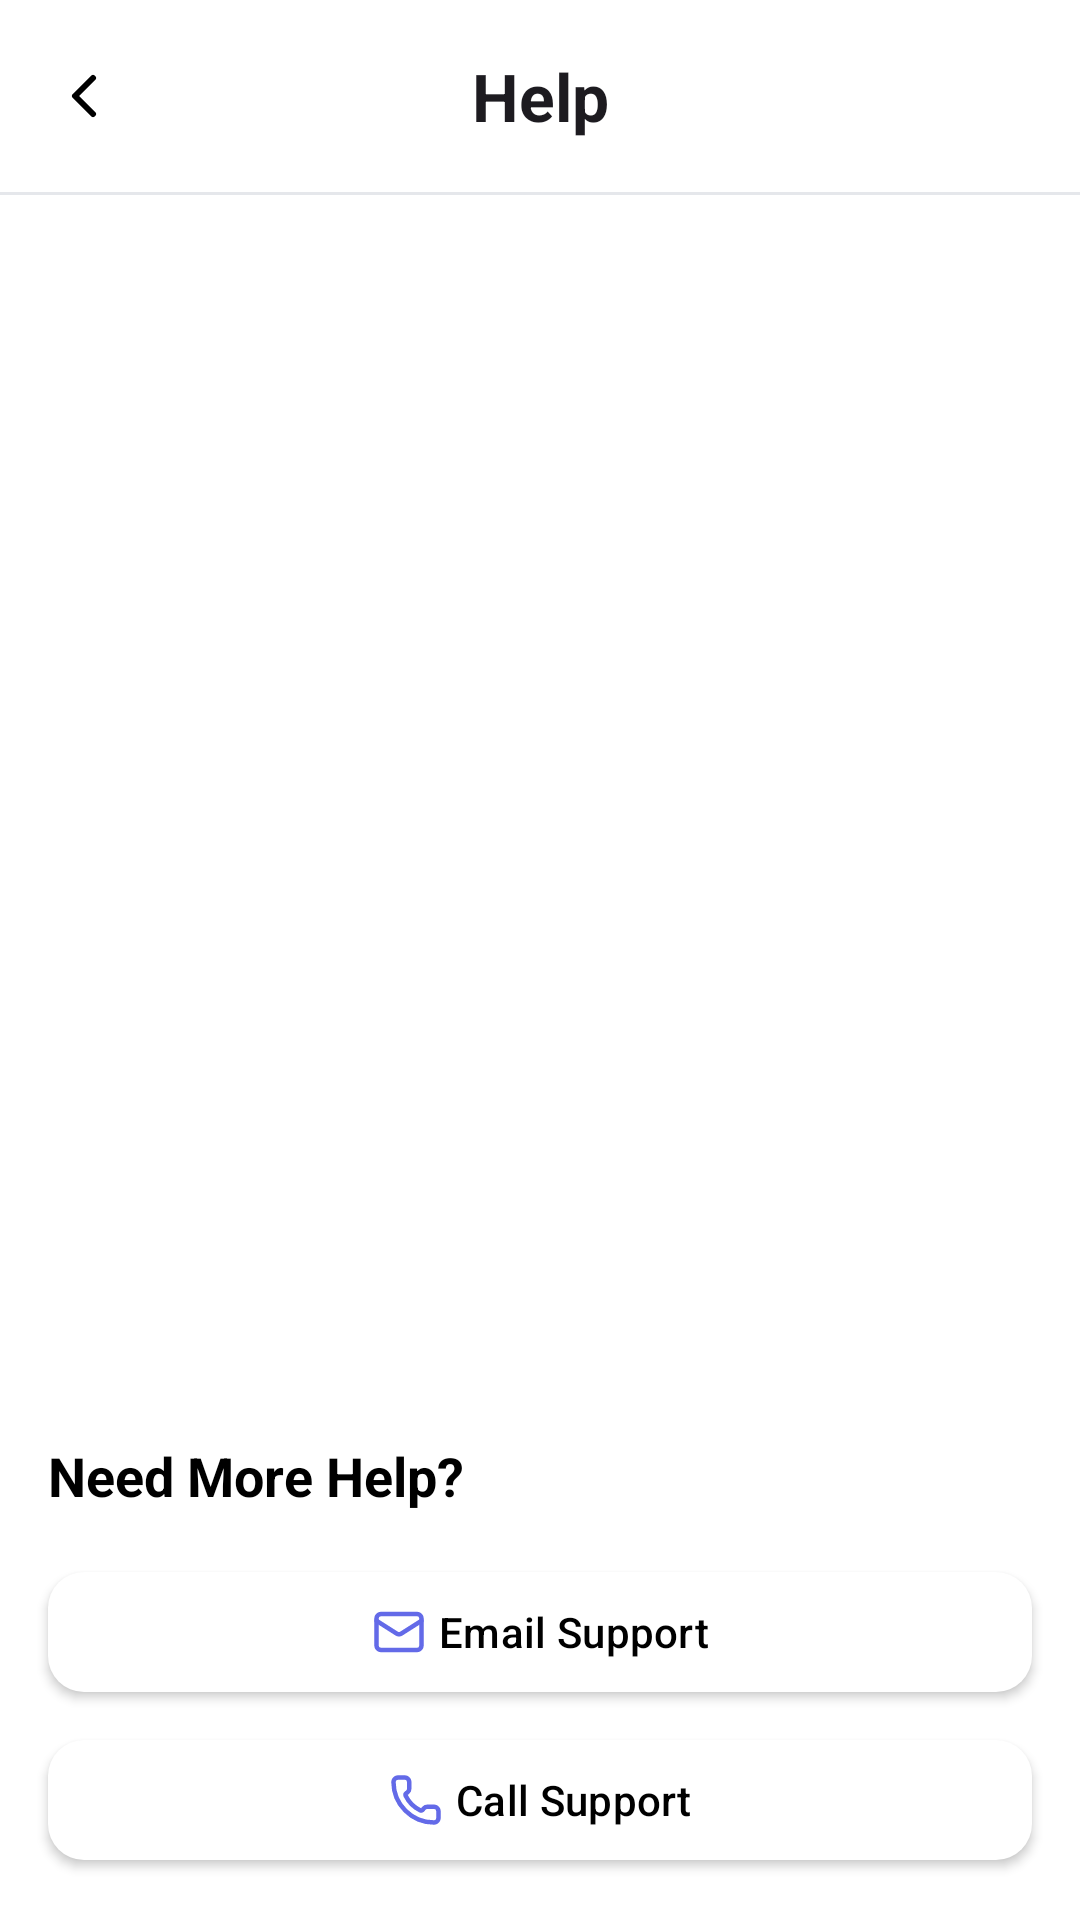

Android layout source for this screen:
<!-- AndroidManifest.xml: application theme Theme.StudyAssistant -->
<!-- res/layout/fragment_help.xml -->
<?xml version="1.0" encoding="utf-8"?>
<androidx.constraintlayout.widget.ConstraintLayout xmlns:android="http://schemas.android.com/apk/res/android"
    xmlns:tools="http://schemas.android.com/tools"
    android:layout_width="match_parent"
    android:layout_height="match_parent"
    xmlns:app="http://schemas.android.com/apk/res-auto"
    android:orientation="vertical"
    tools:context=".settings.ui.HelpFragment">

   <com.google.android.material.appbar.MaterialToolbar
       app:layout_constraintTop_toTopOf="parent"
       app:title="Help"
       app:titleTextAppearance="@style/Material.Toolbar.Title.Bold"
       app:titleCentered="true"
       app:navigationIcon="@drawable/ic_arrow_back"
       android:id="@+id/mtbHelp"
       android:layout_width="match_parent"
       android:layout_height="wrap_content"/>

    <com.google.android.material.divider.MaterialDivider
        android:id="@+id/mdHelpIgnore1"
        app:layout_constraintTop_toBottomOf="@id/mtbHelp"
        android:layout_width="match_parent"
        android:layout_height="1dp"
        app:dividerColor="@color/divider"/>

    <androidx.recyclerview.widget.RecyclerView
        app:layout_constraintTop_toBottomOf="@id/mdHelpIgnore1"
        app:layout_constraintBottom_toTopOf="@id/llHelpNeedHelp"
        android:id="@+id/rvHelpFaq"
        android:layout_width="match_parent"
        android:layout_marginBottom="8dp"
        android:clipToPadding="false"
        android:layout_height="0dp"/>

    <LinearLayout
        android:padding="16sp"
        android:id="@+id/llHelpNeedHelp"
        app:layout_constraintBottom_toBottomOf="parent"
        android:orientation="vertical"
        android:clipToPadding="false"
        android:layout_width="match_parent"
        android:layout_height="wrap_content">

        <com.google.android.material.textview.MaterialTextView
            android:text="Need More Help?"
            android:textStyle="bold"
            android:textColor="@color/black"
            android:textSize="18sp"
            android:layout_width="wrap_content"
            android:layout_height="wrap_content"/>

        <com.google.android.material.button.MaterialButton
            android:id="@+id/btnHelpEmail"
            style="@style/Widget.Material3.Button.OutlinedButton"
            app:strokeWidth="0dp"
            android:layout_marginTop="16dp"
            app:cornerRadius="@dimen/radius_button"
            android:text="Email Support"
            app:icon="@drawable/ic_mail"
            android:textColor="@color/black"
            app:iconTint="@color/brand_primary"
            android:elevation="@dimen/elevation_card"
            app:backgroundTint="@color/white"
            app:iconGravity="textStart"
            android:layout_width="match_parent"
            android:layout_height="wrap_content"/>

        <com.google.android.material.button.MaterialButton
            android:id="@+id/btnHelpPhone"
            android:elevation="@dimen/elevation_card"
            app:iconTint="@color/brand_primary"
            style="@style/Widget.Material3.Button.OutlinedButton"
            app:strokeWidth="0dp"
            app:backgroundTint="@color/white"
            android:layout_marginTop="8dp"
            app:cornerRadius="@dimen/radius_button"
            app:icon="@drawable/ic_phone"
            app:iconGravity="textStart"
            android:text="Call Support"
            android:textColor="@color/black"
            android:layout_width="match_parent"
            android:layout_height="wrap_content"/>

    </LinearLayout>

</androidx.constraintlayout.widget.ConstraintLayout>
<!-- resources referenced by this layout -->
<resources>
  <color name="black">#000000</color>
  <color name="brand_primary">#636AE8</color>
  <color name="divider">#E5E7EB</color>
  <color name="white">#FFFFFF</color>
  <dimen name="elevation_card">2dp</dimen>
  <dimen name="radius_button">12dp</dimen>
  <!-- drawable ic_arrow_back (drawable) -->
  <vector xmlns:android="http://schemas.android.com/apk/res/android"
      android:width="24dp"
      android:height="24dp"
      android:viewportWidth="24"
      android:viewportHeight="24">
  
      <path
          android:pathData="M15,18 L9,12 L15,6"
          android:strokeWidth="2"
          android:strokeColor="@color/black"
          android:strokeLineCap="round"
          android:strokeLineJoin="round"
          android:fillColor="@android:color/transparent"/>
  </vector>
  <!-- drawable ic_mail (drawable) -->
  <vector xmlns:android="http://schemas.android.com/apk/res/android"
      android:width="24dp"
      android:height="24dp"
      android:viewportWidth="24"
      android:viewportHeight="24">
  
      <path
          android:pathData="M22,7l-8.991,5.727a2,2 0 0,1 -2.009,0L2,7"
          android:fillColor="@android:color/transparent"
          android:strokeColor="#FF1F1F1F"
          android:strokeWidth="2"
          android:strokeLineCap="round"
          android:strokeLineJoin="round" />
  
      <path
          android:pathData="M4,4h16a2,2 0 0,1 2,2v12a2,2 0 0,1 -2,2H4a2,2 0 0,1 -2,-2V6a2,2 0 0,1 2,-2z"
          android:fillColor="@android:color/transparent"
          android:strokeColor="#FF1F1F1F"
          android:strokeWidth="2"
          android:strokeLineCap="round"
          android:strokeLineJoin="round" />
  </vector>
  <!-- drawable ic_phone (drawable) -->
  <vector xmlns:android="http://schemas.android.com/apk/res/android"
      android:width="24dp"
      android:height="24dp"
      android:viewportWidth="24"
      android:viewportHeight="24">
  
      <path
          android:pathData="M13.832,16.568a1,1 0 0,0 1.213,-0.303l0.355,-0.465A2,2 0 0,1 17,15h3a2,2 0 0,1 2,2v3a2,2 0 0,1 -2,2A18,18 0 0,1 2,4a2,2 0 0,1 2,-2h3a2,2 0 0,1 2,2v3a2,2 0 0,1 -0.8,1.6l-0.468,0.351a1,1 0 0,0 -0.292,1.233a14,14 0 0,0 6.392,6.384"
          android:fillColor="@android:color/transparent"
          android:strokeColor="@android:color/black"
          android:strokeWidth="2"
          android:strokeLineCap="round"
          android:strokeLineJoin="round"/>
  </vector>
  <style name="Material.Toolbar.Title.Bold" parent="TextAppearance.Material3.TitleLarge">
          <item name="android:textStyle">bold</item>
      </style>
  <style name="Theme.StudyAssistant" parent="Base.Theme.StudyAssistant" />
  <style name="Base.Theme.StudyAssistant" parent="Theme.Material3.Light.NoActionBar">
  
          <item name="android:statusBarColor">@color/white</item>
  
          <item name="android:forceDarkAllowed">false</item>
          <item name="elevationOverlayEnabled">false</item>
  
          <item name="android:colorBackground">@color/white</item>
          <item name="colorSurface">@color/white</item>
  
          <item name="textInputStyle">@style/App.TextInputLayout</item>
  
  
          <item name="android:indeterminateTint">@color/brand_primary</item>
  
      </style>
  <style name="App.TextInputLayout" parent="Widget.Material3.TextInputLayout.OutlinedBox">
          <item name="boxCornerRadiusBottomStart">@dimen/radius_text_input</item>
          <item name="boxCornerRadiusTopEnd">@dimen/radius_text_input</item>
          <item name="boxCornerRadiusTopStart">@dimen/radius_text_input</item>
          <item name="boxCornerRadiusBottomEnd">@dimen/radius_text_input</item>
          <item name="boxBackgroundColor">@color/white</item>
          <item name="boxStrokeColor">@color/brand_primary</item>
          <item name="android:textColor">@color/text_primary</item>
          <item name="hintTextColor">@color/text_secondary</item>
      </style>
  <dimen name="radius_text_input">12dp</dimen>
  <color name="text_primary">#111827</color>
  <color name="text_secondary">#4B5563</color>
</resources>
